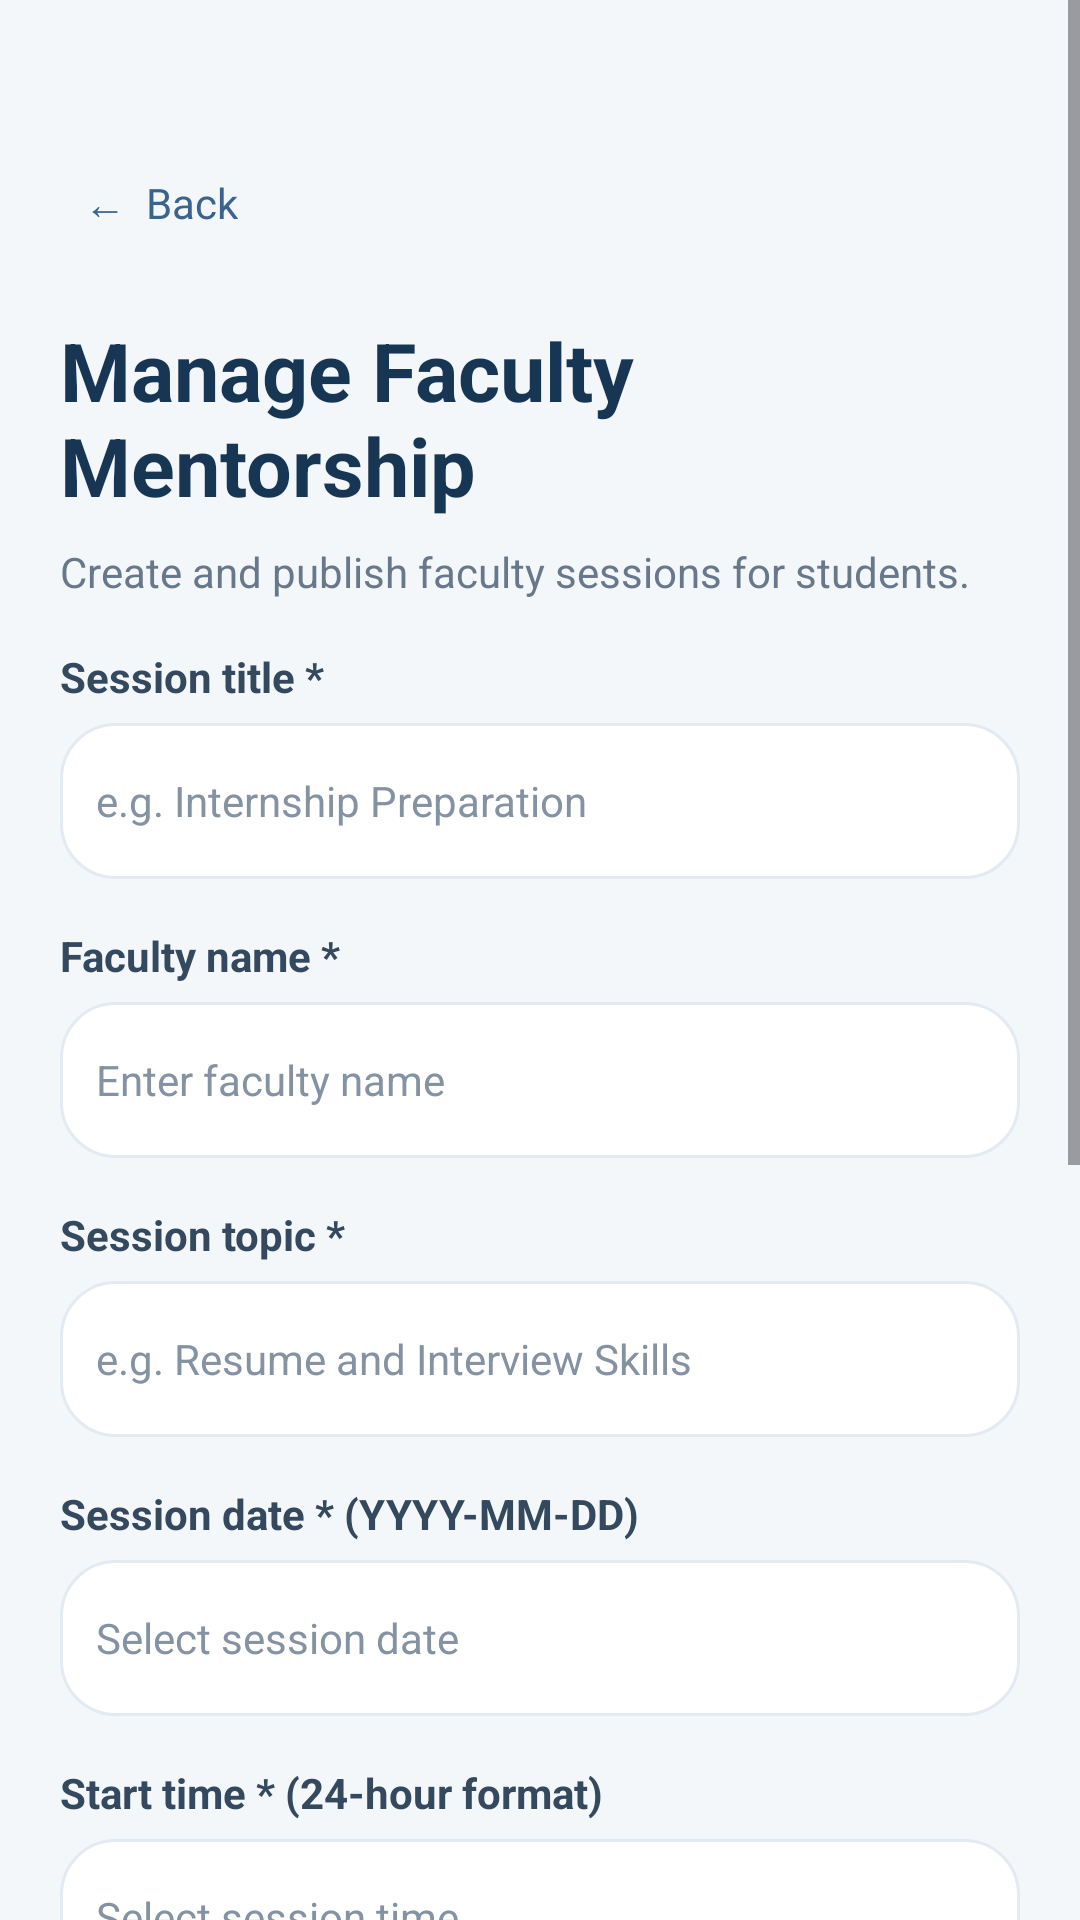

Produce the Android XML layout that renders to this screen, including the resource entries it uses.
<!-- AndroidManifest.xml: application theme Theme.InternHub -->
<!-- res/layout/activity_admin_mentorship.xml -->
<?xml version="1.0" encoding="utf-8"?>
<ScrollView xmlns:android="http://schemas.android.com/apk/res/android"
    android:layout_width="match_parent"
    android:layout_height="match_parent"
    android:background="#F4F7FA"
    android:fillViewport="true">

    <LinearLayout
        android:layout_width="match_parent"
        android:layout_height="wrap_content"
        android:orientation="vertical"
        android:padding="20dp">

        <TextView
            android:layout_marginTop="30dp"
            android:id="@+id/btnAdminMentorshipBack"
            android:layout_width="wrap_content"
            android:layout_height="wrap_content"
            android:padding="8dp"
            android:text="←  Back"
            android:textColor="#3B638D"
            android:textSize="14sp"
            android:clickable="true"
            android:focusable="true" />

        <TextView
            android:layout_width="match_parent"
            android:layout_height="wrap_content"
            android:layout_marginTop="20dp"
            android:text="Manage Faculty Mentorship"
            android:textColor="#163653"
            android:textSize="27sp"
            android:textStyle="bold" />

        <TextView
            android:layout_width="match_parent"
            android:layout_height="wrap_content"
            android:layout_marginTop="8dp"
            android:text="Create and publish faculty sessions for students."
            android:textColor="#68788A"
            android:textSize="14sp" />

        
        <TextView
            style="@style/FormLabel"
            android:text="Session title *" />

        <EditText
            android:id="@+id/etSessionTitle"
            style="@style/FormInput"
            android:hint="e.g. Internship Preparation"
            android:inputType="textCapSentences" />

        
        <TextView
            style="@style/FormLabel"
            android:text="Faculty name *" />

        <EditText
            android:id="@+id/etFacultyName"
            style="@style/FormInput"
            android:hint="Enter faculty name"
            android:inputType="textCapWords" />

        
        <TextView
            style="@style/FormLabel"
            android:text="Session topic *" />

        <EditText
            android:id="@+id/etSessionTopic"
            style="@style/FormInput"
            android:hint="e.g. Resume and Interview Skills"
            android:inputType="textCapSentences" />

        
        <TextView
            style="@style/FormLabel"
            android:text="Session date * (YYYY-MM-DD)" />

        <EditText
            android:id="@+id/etSessionDate"
            style="@style/FormInput"
            android:hint="Select session date"
            android:focusable="false"
            android:clickable="true"
            android:cursorVisible="false"
            android:inputType="none"
            android:contentDescription="Select faculty session date" />

        
        <TextView
            style="@style/FormLabel"
            android:text="Start time * (24-hour format)" />

        <EditText
            android:id="@+id/etSessionTime"
            style="@style/FormInput"
            android:hint="Select session time"
            android:focusable="false"
            android:clickable="true"
            android:cursorVisible="false"
            android:inputType="none"
            android:contentDescription="Select faculty session time" />

        
        <TextView
            style="@style/FormLabel"
            android:text="Mode / location" />

        <EditText
            android:id="@+id/etSessionMode"
            style="@style/FormInput"
            android:hint="e.g. Offline - Seminar Hall or Online"
            android:inputType="textCapSentences" />

        
        <TextView
            style="@style/FormLabel"
            android:text="Session details *" />

        <EditText
            android:id="@+id/etSessionDetails"
            style="@style/FormInput"
            android:hint="Describe what students will learn"
            android:gravity="top|start"
            android:minLines="3"
            android:inputType="textCapSentences|textMultiLine" />

        
        <TextView
            android:id="@+id/tvAdminMentorshipMessage"
            android:layout_width="match_parent"
            android:layout_height="wrap_content"
            android:layout_marginTop="12dp"
            android:textColor="#B42318"
            android:textSize="13sp"
            android:visibility="gone" />

        
        <Button
            android:id="@+id/btnPublishSession"
            android:layout_width="match_parent"
            android:layout_height="54dp"
            android:layout_marginTop="20dp"
            android:layout_marginBottom="28dp"
            android:backgroundTint="#238B73"
            android:text="Publish Faculty Session"
            android:textAllCaps="false"
            android:textColor="#FFFFFF"
            android:textSize="16sp" />

        <Button
            android:id="@+id/btnViewMentorshipRequests"
            android:layout_width="match_parent"
            android:layout_height="54dp"
            android:layout_marginBottom="28dp"
            android:backgroundTint="#163653"
            android:text="View Student Requests"
            android:textAllCaps="false"
            android:textColor="#FFFFFF"
            android:textSize="16sp" />

    </LinearLayout>

</ScrollView>
<!-- resources referenced by this layout -->
<resources>
  <style name="FormInput">
          <item name="android:layout_width">match_parent</item>
          <item name="android:layout_height">52dp</item>
          <item name="android:background">@drawable/bg_card</item>
          <item name="android:paddingStart">12dp</item>
          <item name="android:paddingEnd">12dp</item>
          <item name="android:textColor">#163653</item>
          <item name="android:textColorHint">#8492A2</item>
          <item name="android:textSize">14sp</item>
      </style>
  <style name="FormLabel">
          <item name="android:layout_width">match_parent</item>
          <item name="android:layout_height">wrap_content</item>
          <item name="android:layout_marginTop">16dp</item>
          <item name="android:layout_marginBottom">6dp</item>
          <item name="android:textColor">#34495E</item>
          <item name="android:textSize">14sp</item>
          <item name="android:textStyle">bold</item>
      </style>
  <style name="Theme.InternHub" parent="Base.Theme.InternHub" />
  <!-- drawable bg_card (drawable) -->
  <?xml version="1.0" encoding="utf-8"?>
  <shape xmlns:android="http://schemas.android.com/apk/res/android">
      <solid android:color="#FFFFFF" />
      <corners android:radius="18dp" />
      <stroke
          android:width="1dp"
          android:color="#E4EAF1" />
  </shape>
  <style name="Base.Theme.InternHub" parent="Theme.Material3.DayNight.NoActionBar">
          
          
      </style>
</resources>
